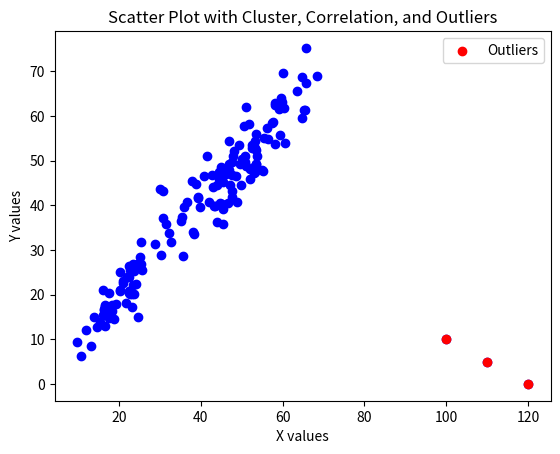

Recreate this plot in Python.
import numpy as np
import matplotlib.pyplot as plt

# Set seed for reproducibility
np.random.seed(42)

# --- Create clustered data with positive correlation ---
x_cluster = np.random.normal(50, 10, 100)
y_cluster = x_cluster + np.random.normal(0, 5, 100)  # positive correlation

# --- Add another cluster ---
x_cluster2 = np.random.normal(20, 5, 50)
y_cluster2 = x_cluster2 + np.random.normal(0, 3, 50)

# --- Add outliers ---
x_outliers = np.array([100, 110, 120])
y_outliers = np.array([10, 5, 0])

# --- Combine all data ---
x = np.concatenate([x_cluster, x_cluster2, x_outliers])
y = np.concatenate([y_cluster, y_cluster2, y_outliers])

# --- Plot scatter ---
plt.scatter(x, y, color='blue')

# Highlight outliers in red
plt.scatter(x_outliers, y_outliers, color='red', label='Outliers')

# Labels and title
plt.xlabel("X values")
plt.ylabel("Y values")
plt.title("Scatter Plot with Cluster, Correlation, and Outliers")
plt.legend()

plt.show()
